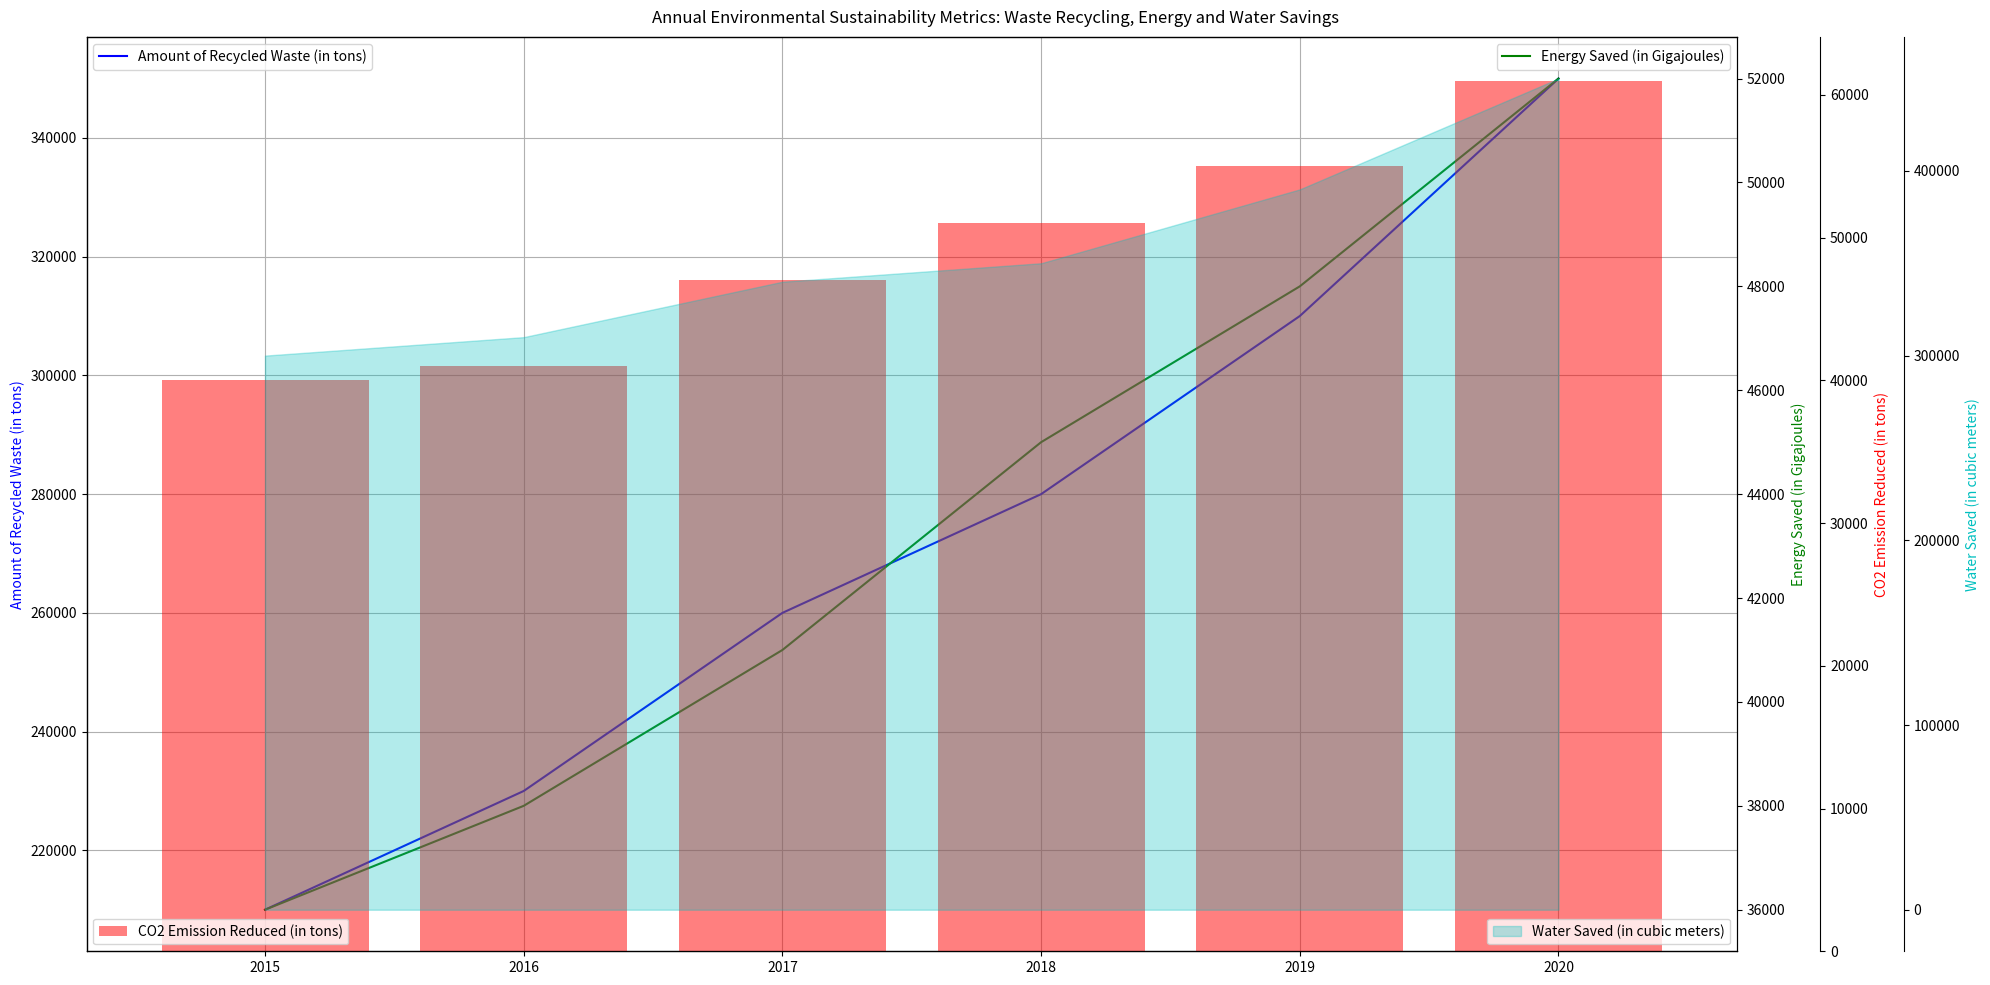

The matplotlib source for this figure: (Note: this script raises an exception after producing the figure.)
import matplotlib.pyplot as plt
import numpy as np

# Transformed the data into three variables
data_labels = ["Amount of Recycled Waste (in tons)", "Energy Saved (in Gigajoules)", "CO2 Emission Reduced (in tons)", "Water Saved (in cubic meters)"]
line_labels = ["2015", "2016", "2017", "2018", "2019", "2020"]
data = np.array([
    [210000,36000,40000,300000],
    [230000,38000,41000,310000],
    [260000,41000,47000,340000],
    [280000,45000,51000,350000],
    [310000,48000,55000,390000],
    [350000,52000,61000,450000]
])

# Create a figure
fig = plt.figure(figsize=(20, 10))
ax1 = fig.add_subplot(111)
ax1.plot(line_labels, data[:,0], color='b', label=data_labels[0])
ax1.set_ylabel(data_labels[0], color='b')

ax2 = ax1.twinx()
ax2.plot(line_labels, data[:,1], color='g', label=data_labels[1])
ax2.set_ylabel(data_labels[1], color='g')

ax3 = ax1.twinx()
ax3.spines['right'].set_position(('outward', 60))
ax3.bar(line_labels, data[:,2], color='r', label=data_labels[2], alpha=0.5)
ax3.set_ylabel(data_labels[2], color='r')

ax4 = ax1.twinx()
ax4.spines['right'].set_position(('outward', 120))
ax4.fill_between(line_labels, 0, data[:,3], color='c', alpha=0.3, label=data_labels[3])
ax4.set_ylabel(data_labels[3], color='c')

fig.suptitle("Annual Environmental Sustainability Metrics: Waste Recycling, Energy and Water Savings")

ax1.grid(True)

# Set automatic y-axis locator
ax1.yaxis.set_major_locator(plt.AutoLocator())
ax2.yaxis.set_major_locator(plt.AutoLocator())
ax3.yaxis.set_major_locator(plt.AutoLocator())
ax4.yaxis.set_major_locator(plt.AutoLocator())

# Showing legends
ax1.legend(loc='upper left')
ax2.legend(loc='upper right')
ax3.legend(loc='lower left')
ax4.legend(loc='lower right')

fig.tight_layout()

plt.savefig('/cpfs01/user/yehancheng/workspace/datasets/SimChartV2/demo/multi-axes/png/120_202312310108.png')
plt.clf()
